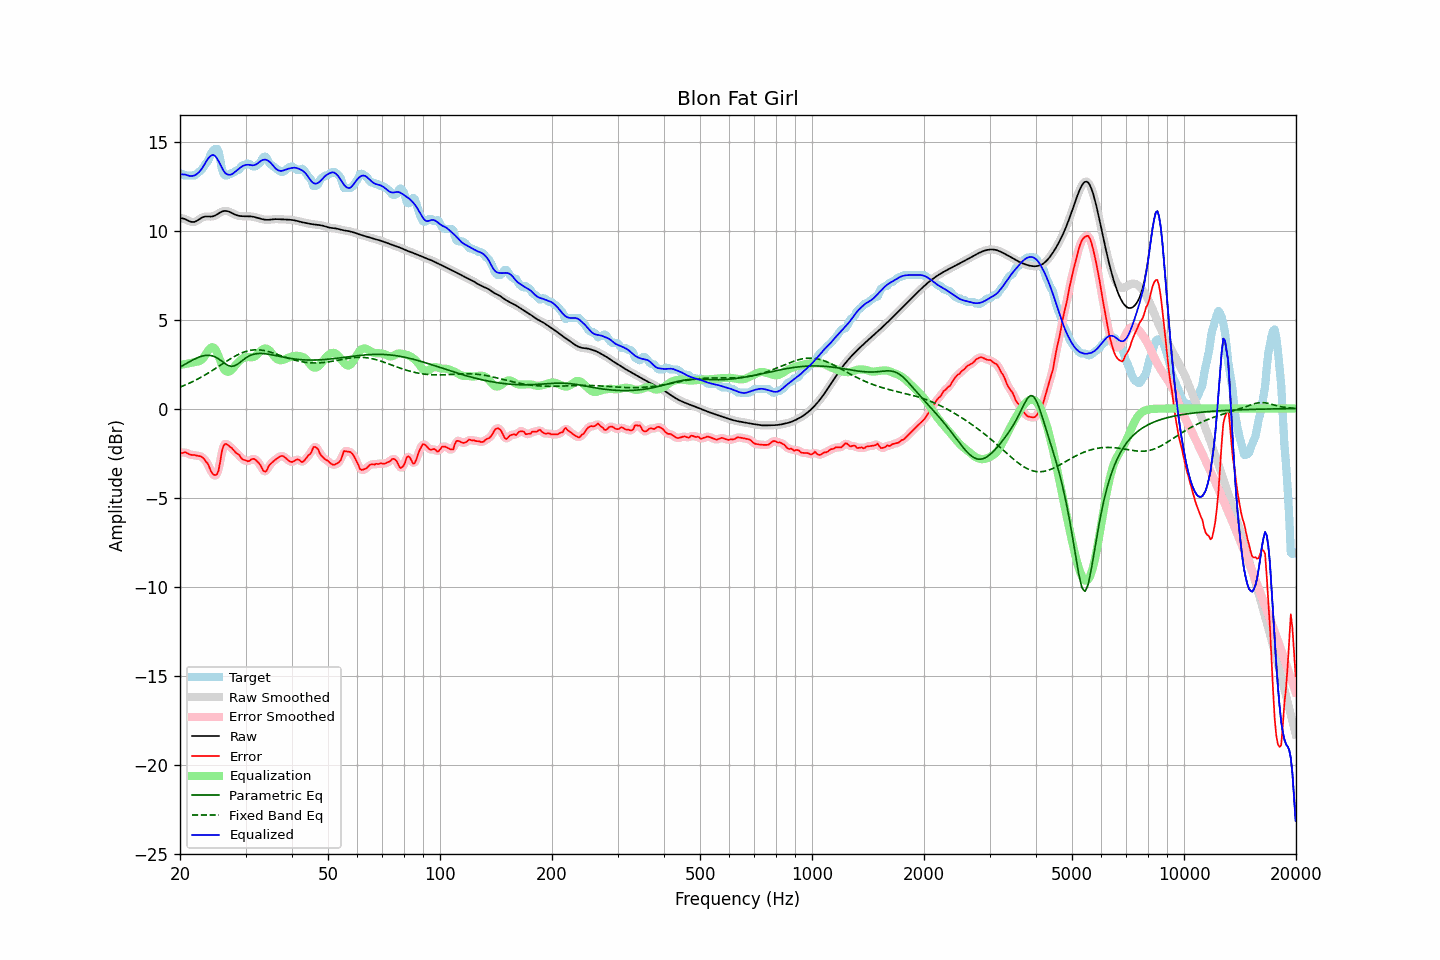

The table this chart was drawn from, first rows:
frequency, raw, error, smoothed, error_smoothed, equalization, parametric_eq, fixed_band_eq, equalized_raw, equalized_smoothed, target
20.00, 10.71, -2.45, 10.71, -2.47, 2.45, 2.32, 1.20, 13.16, 13.16, 13.16
20.20, 10.69, -2.50, 10.70, -2.47, 2.47, 2.38, 1.24, 13.16, 13.16, 13.19
20.40, 10.67, -2.49, 10.67, -2.47, 2.48, 2.43, 1.28, 13.15, 13.15, 13.16
20.61, 10.65, -2.44, 10.64, -2.48, 2.50, 2.48, 1.31, 13.15, 13.14, 13.09
20.81, 10.61, -2.49, 10.61, -2.49, 2.51, 2.54, 1.35, 13.12, 13.12, 13.09
21.02, 10.56, -2.53, 10.56, -2.53, 2.53, 2.59, 1.39, 13.09, 13.09, 13.09
21.23, 10.52, -2.58, 10.52, -2.57, 2.55, 2.64, 1.43, 13.07, 13.07, 13.09
21.44, 10.49, -2.60, 10.49, -2.60, 2.57, 2.69, 1.48, 13.06, 13.06, 13.09
21.66, 10.48, -2.61, 10.48, -2.61, 2.59, 2.73, 1.52, 13.07, 13.07, 13.09
21.87, 10.49, -2.61, 10.49, -2.62, 2.61, 2.78, 1.56, 13.09, 13.10, 13.09
22.09, 10.52, -2.64, 10.52, -2.63, 2.62, 2.82, 1.61, 13.15, 13.15, 13.16
22.31, 10.58, -2.66, 10.57, -2.65, 2.64, 2.86, 1.66, 13.22, 13.22, 13.23
22.54, 10.63, -2.67, 10.64, -2.67, 2.67, 2.90, 1.70, 13.30, 13.30, 13.31
22.76, 10.69, -2.69, 10.69, -2.69, 2.71, 2.93, 1.75, 13.41, 13.41, 13.38
22.99, 10.75, -2.74, 10.74, -2.75, 2.78, 2.95, 1.80, 13.53, 13.53, 13.49
23.22, 10.78, -2.83, 10.77, -2.84, 2.90, 2.97, 1.86, 13.68, 13.68, 13.61
23.45, 10.79, -2.97, 10.79, -2.94, 3.05, 2.99, 1.91, 13.84, 13.84, 13.76
23.69, 10.79, -3.06, 10.79, -3.09, 3.19, 2.99, 1.96, 13.98, 13.98, 13.86
23.92, 10.79, -3.23, 10.79, -3.26, 3.32, 2.99, 2.02, 14.10, 14.11, 14.02
24.16, 10.79, -3.47, 10.79, -3.45, 3.41, 2.98, 2.08, 14.19, 14.19, 14.26
24.40, 10.80, -3.64, 10.80, -3.62, 3.45, 2.96, 2.13, 14.24, 14.24, 14.43
24.65, 10.82, -3.72, 10.82, -3.73, 3.42, 2.93, 2.19, 14.24, 14.24, 14.53
24.89, 10.85, -3.74, 10.86, -3.76, 3.32, 2.90, 2.25, 14.18, 14.18, 14.59
25.14, 10.90, -3.69, 10.90, -3.67, 3.16, 2.85, 2.31, 14.06, 14.06, 14.59
25.39, 10.96, -3.48, 10.96, -3.39, 2.94, 2.79, 2.37, 13.90, 13.90, 14.44
25.65, 11.01, -2.98, 11.01, -2.96, 2.71, 2.73, 2.42, 13.72, 13.72, 14.00
25.91, 11.06, -2.42, 11.06, -2.50, 2.47, 2.66, 2.48, 13.54, 13.54, 13.48
26.16, 11.09, -2.12, 11.09, -2.15, 2.28, 2.59, 2.54, 13.37, 13.37, 13.21
26.43, 11.11, -1.99, 11.10, -1.99, 2.14, 2.52, 2.60, 13.24, 13.24, 13.09
26.69, 11.10, -2.00, 11.10, -1.99, 2.08, 2.47, 2.66, 13.17, 13.17, 13.09
26.96, 11.08, -2.06, 11.08, -2.05, 2.06, 2.41, 2.72, 13.14, 13.14, 13.13
27.23, 11.04, -2.15, 11.04, -2.13, 2.09, 2.39, 2.77, 13.13, 13.13, 13.19
27.50, 11.00, -2.20, 11.00, -2.21, 2.16, 2.37, 2.83, 13.16, 13.16, 13.19
27.77, 10.95, -2.30, 10.95, -2.31, 2.26, 2.38, 2.88, 13.21, 13.21, 13.25
28.05, 10.91, -2.40, 10.91, -2.40, 2.37, 2.40, 2.93, 13.28, 13.28, 13.31
28.33, 10.87, -2.51, 10.87, -2.48, 2.48, 2.45, 2.98, 13.36, 13.36, 13.38
28.62, 10.84, -2.55, 10.84, -2.56, 2.58, 2.50, 3.03, 13.43, 13.43, 13.39
28.90, 10.82, -2.62, 10.82, -2.66, 2.67, 2.57, 3.07, 13.50, 13.50, 13.45
29.19, 10.81, -2.78, 10.81, -2.75, 2.76, 2.64, 3.11, 13.57, 13.57, 13.59
29.48, 10.81, -2.86, 10.81, -2.84, 2.82, 2.71, 3.15, 13.63, 13.63, 13.67
29.78, 10.81, -2.89, 10.80, -2.90, 2.86, 2.78, 3.18, 13.67, 13.67, 13.69
30.08, 10.80, -2.91, 10.80, -2.93, 2.89, 2.85, 3.21, 13.69, 13.69, 13.71
30.38, 10.80, -2.97, 10.80, -2.94, 2.90, 2.90, 3.24, 13.70, 13.70, 13.77
30.68, 10.80, -2.95, 10.80, -2.93, 2.89, 2.95, 3.26, 13.69, 13.69, 13.75
30.99, 10.80, -2.88, 10.80, -2.89, 2.88, 3.00, 3.27, 13.68, 13.68, 13.68
31.30, 10.78, -2.83, 10.78, -2.84, 2.88, 3.03, 3.29, 13.67, 13.67, 13.62
31.61, 10.77, -2.83, 10.77, -2.84, 2.90, 3.06, 3.30, 13.67, 13.67, 13.59
31.93, 10.75, -2.87, 10.75, -2.88, 2.96, 3.07, 3.30, 13.70, 13.70, 13.62
32.24, 10.72, -2.96, 10.72, -2.95, 3.04, 3.09, 3.30, 13.76, 13.76, 13.68
32.57, 10.69, -3.05, 10.69, -3.06, 3.13, 3.09, 3.30, 13.82, 13.82, 13.75
32.89, 10.67, -3.17, 10.67, -3.20, 3.22, 3.10, 3.29, 13.89, 13.89, 13.84
33.22, 10.64, -3.36, 10.64, -3.36, 3.30, 3.09, 3.28, 13.95, 13.95, 14.00
33.55, 10.62, -3.51, 10.62, -3.49, 3.36, 3.09, 3.26, 13.98, 13.98, 14.14
33.89, 10.61, -3.55, 10.61, -3.52, 3.38, 3.08, 3.25, 13.99, 13.99, 14.16
34.23, 10.60, -3.47, 10.60, -3.44, 3.36, 3.07, 3.23, 13.96, 13.96, 14.08
34.57, 10.60, -3.27, 10.61, -3.30, 3.31, 3.05, 3.20, 13.91, 13.92, 13.87
34.92, 10.61, -3.14, 10.61, -3.16, 3.23, 3.04, 3.18, 13.84, 13.84, 13.75
35.27, 10.63, -3.06, 10.62, -3.05, 3.12, 3.02, 3.15, 13.75, 13.75, 13.68
35.62, 10.64, -2.97, 10.64, -2.97, 3.00, 3.00, 3.12, 13.64, 13.64, 13.61
35.97, 10.64, -2.90, 10.64, -2.90, 2.89, 2.99, 3.09, 13.54, 13.54, 13.54
... 635 more rows
